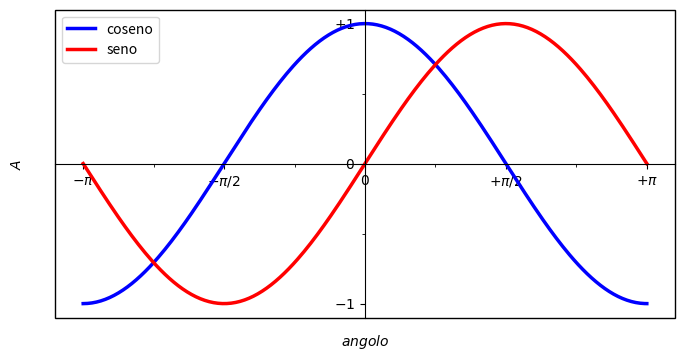

This chart was generated by the following Python code:
import numpy as np
import matplotlib.pyplot as pl

X = np.linspace(-np.pi, np.pi, 256, endpoint=True)
C, S = np.cos(X), np.sin(X)

fig = pl.figure(figsize=(8, 4))
ax = pl.subplot(111)

ax.spines['top'].set_color('none')
ax.spines['right'].set_color('none')

ax.xaxis.set_ticks_position('bottom')
ax.yaxis.set_ticks_position('left')

ax.spines['bottom'].set_position(('data',0))
ax.spines['left'].set_position(('data',0))

ax.patch.set_edgecolor('k')
ax.patch.set_linewidth(1)

ax.set_xlim(X.min() * 1.1, X.max() * 1.1)
ax.set_ylim(C.min() * 1.1, C.max() * 1.1)

ax.xaxis.set_ticks([-np.pi, -np.pi/2, 0, np.pi/2, np.pi])
ax.xaxis.set_ticklabels([r'$-\pi$', r'$-\pi/2$', r'$0$', r'$+\pi/2$', r'$+\pi$'])

ax.yaxis.set_ticks([-1, 0, +1])
ax.yaxis.set_ticklabels([r'$-1$', r'$0$', r'$+1$'])

ax.xaxis.set_ticks([-3*np.pi/4, -np.pi/4, np.pi/4, 3*np.pi/4] , minor=True)
ax.yaxis.set_ticks([-0.5, 0.5] , minor=True)

ax.xaxis.set_label_text('$angolo$')
ax.xaxis.set_label_coords( x = 0.5 , y = -0.05)

ax.yaxis.set_label_text('$A$')
ax.yaxis.set_label_coords( x = -0.05 , y = 0.5)

#ax.set_title('$seno e coseno$')

#etichette 
ax.plot(X, C, color="blue", linewidth=2.5, linestyle="-", label="coseno")
ax.plot(X, S, color="red", linewidth=2.5, linestyle="-", label="seno")

#legenda
ax.legend(loc='best')

pl.savefig("./matplotlib01.png", dpi=800)
pl.show()